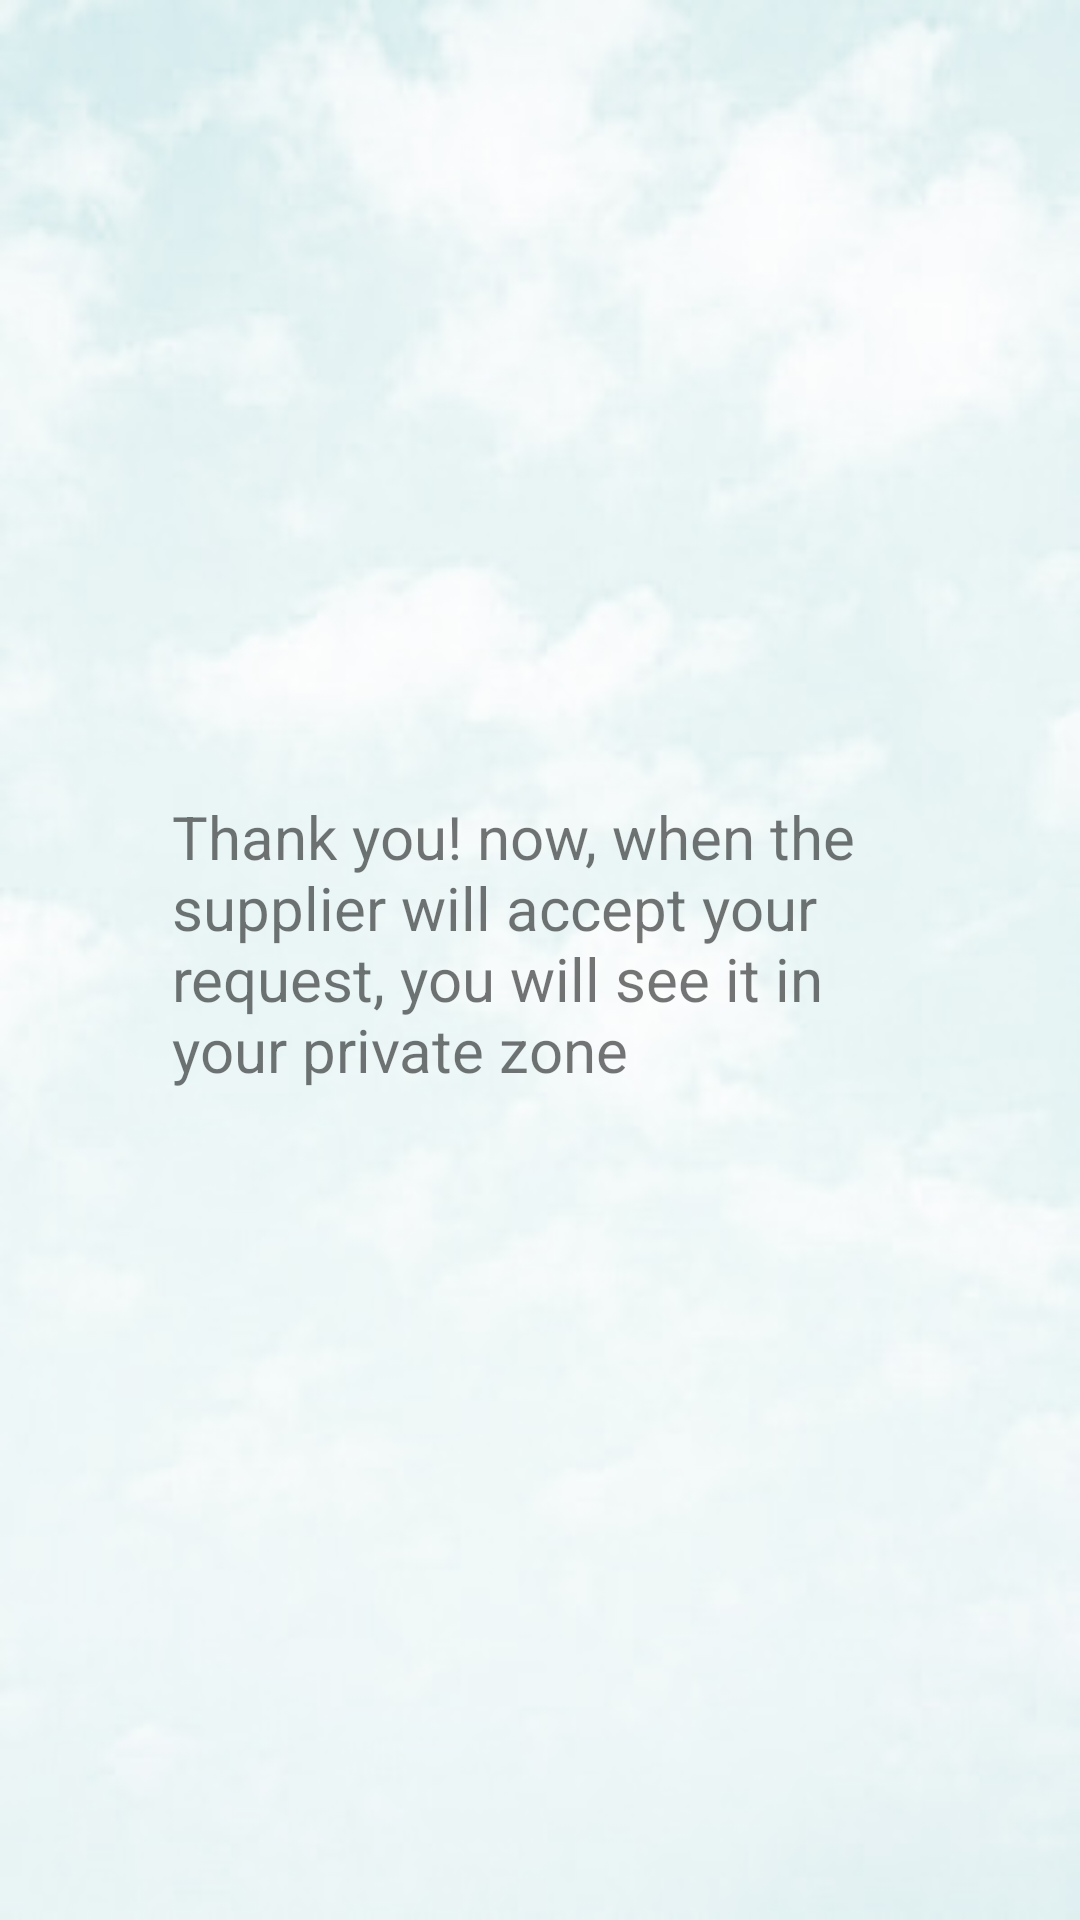

Here is an Android app screen rendered from its layout file. Give the layout XML and the strings, colors and styles it references.
<!-- AndroidManifest.xml: application theme Theme.Gmach4U -->
<!-- res/layout/activity_after_reserve.xml -->
<?xml version="1.0" encoding="utf-8"?>
<RelativeLayout xmlns:android="http://schemas.android.com/apk/res/android"
    android:id="@+id/rl_custom_layout"
    android:layout_width="match_parent"
    android:layout_height="match_parent"
    android:background="@drawable/sky"
    android:padding="2dp">

    <ImageButton
        android:id="@+id/ib_close"
        android:layout_width="wrap_content"
        android:layout_height="wrap_content"
        android:layout_alignParentEnd="true"
        android:layout_alignParentRight="true"
        android:background="@null"
        android:src="@drawable/ic_close_white_24dp" />

    <TextView
        android:id="@+id/mess"
        android:layout_width="295dp"
        android:layout_height="159dp"
        android:layout_centerInParent="true"

        android:padding="25sp"
        android:text="Thank you! now, when the supplier will accept your request, you will see it in your private zone "
        android:textSize="20sp" />
</RelativeLayout>
<!-- resources referenced by this layout -->
<resources>
  <!-- drawable sky: jpg bitmap (drawable, 26071 bytes) -->
  <style name="Theme.Gmach4U" parent="Theme.MaterialComponents.DayNight.DarkActionBar">
          
          <item name="colorPrimary">@color/purple_500</item>
          <item name="colorPrimaryVariant">@color/purple_700</item>
          <item name="colorOnPrimary">@color/white</item>
          
          <item name="colorSecondary">@color/teal_200</item>
          <item name="colorSecondaryVariant">@color/teal_700</item>
          <item name="colorOnSecondary">@color/black</item>
          
          <item name="android:statusBarColor" tools:targetApi="l">?attr/colorPrimaryVariant</item>
          
      </style>
  <color name="purple_500">#C6333231</color>
  <color name="purple_700">#A9353735</color>
  <color name="white">#100F0F</color>
  <color name="teal_200">#2E2D2C</color>
  <color name="teal_700">#151513</color>
  <color name="black">#FF000000</color>
</resources>
